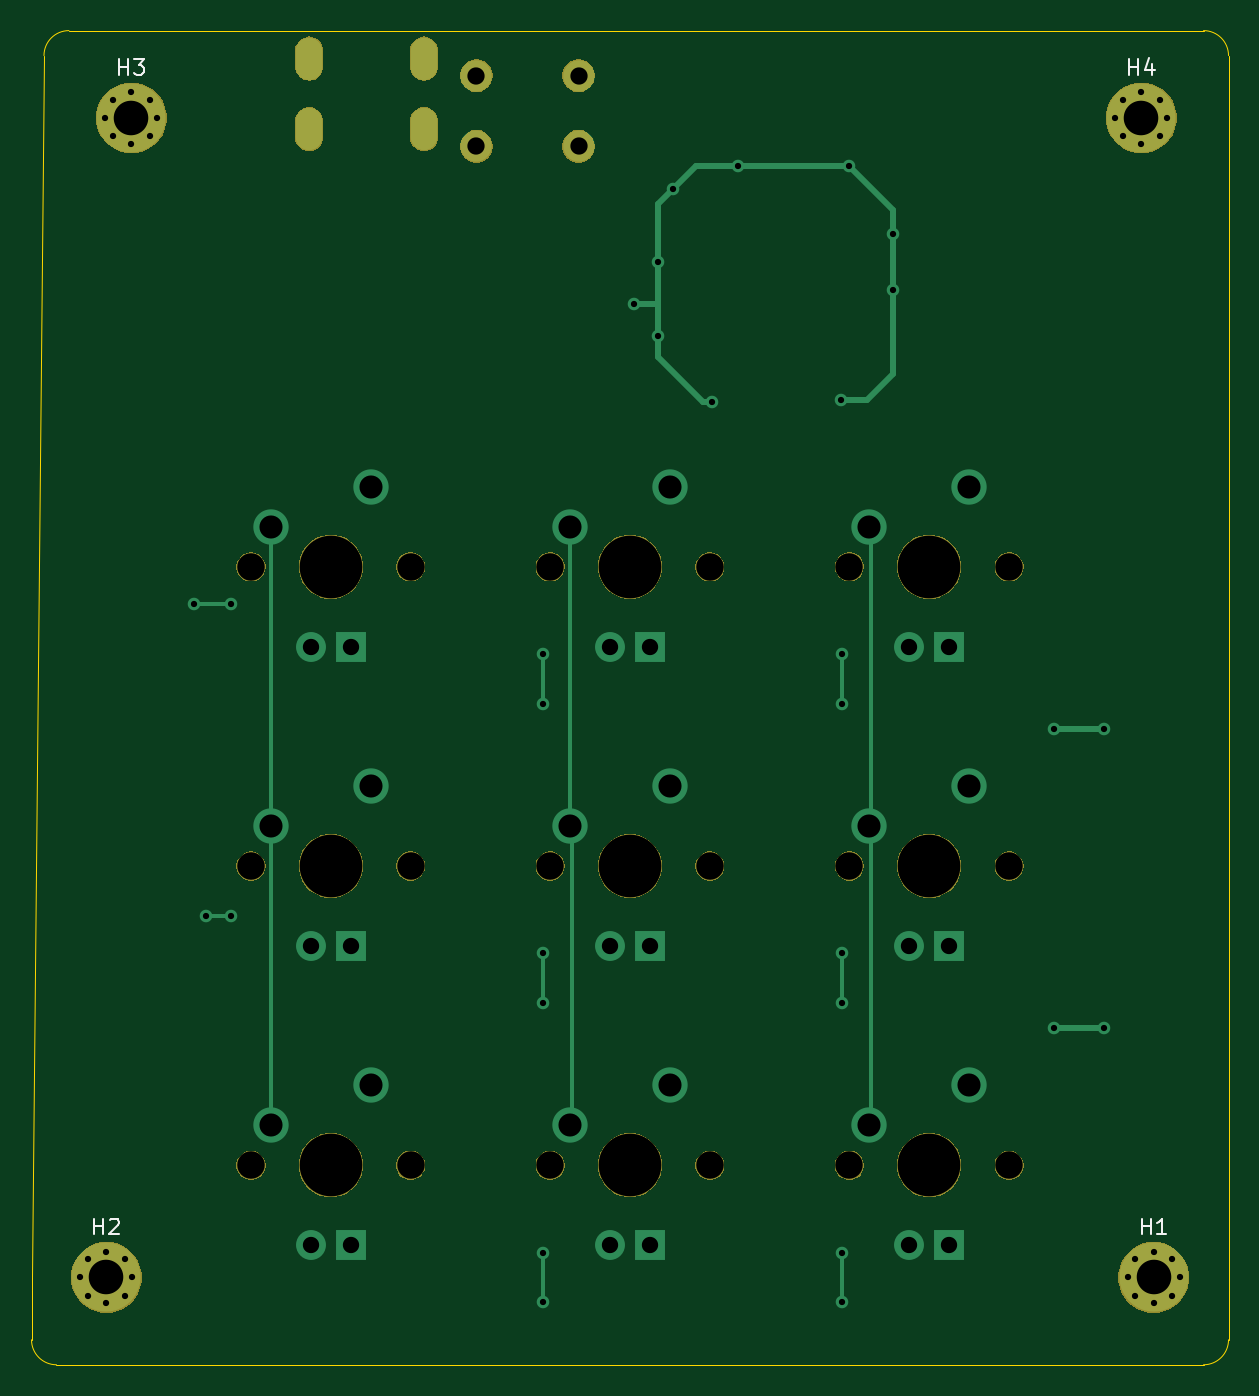
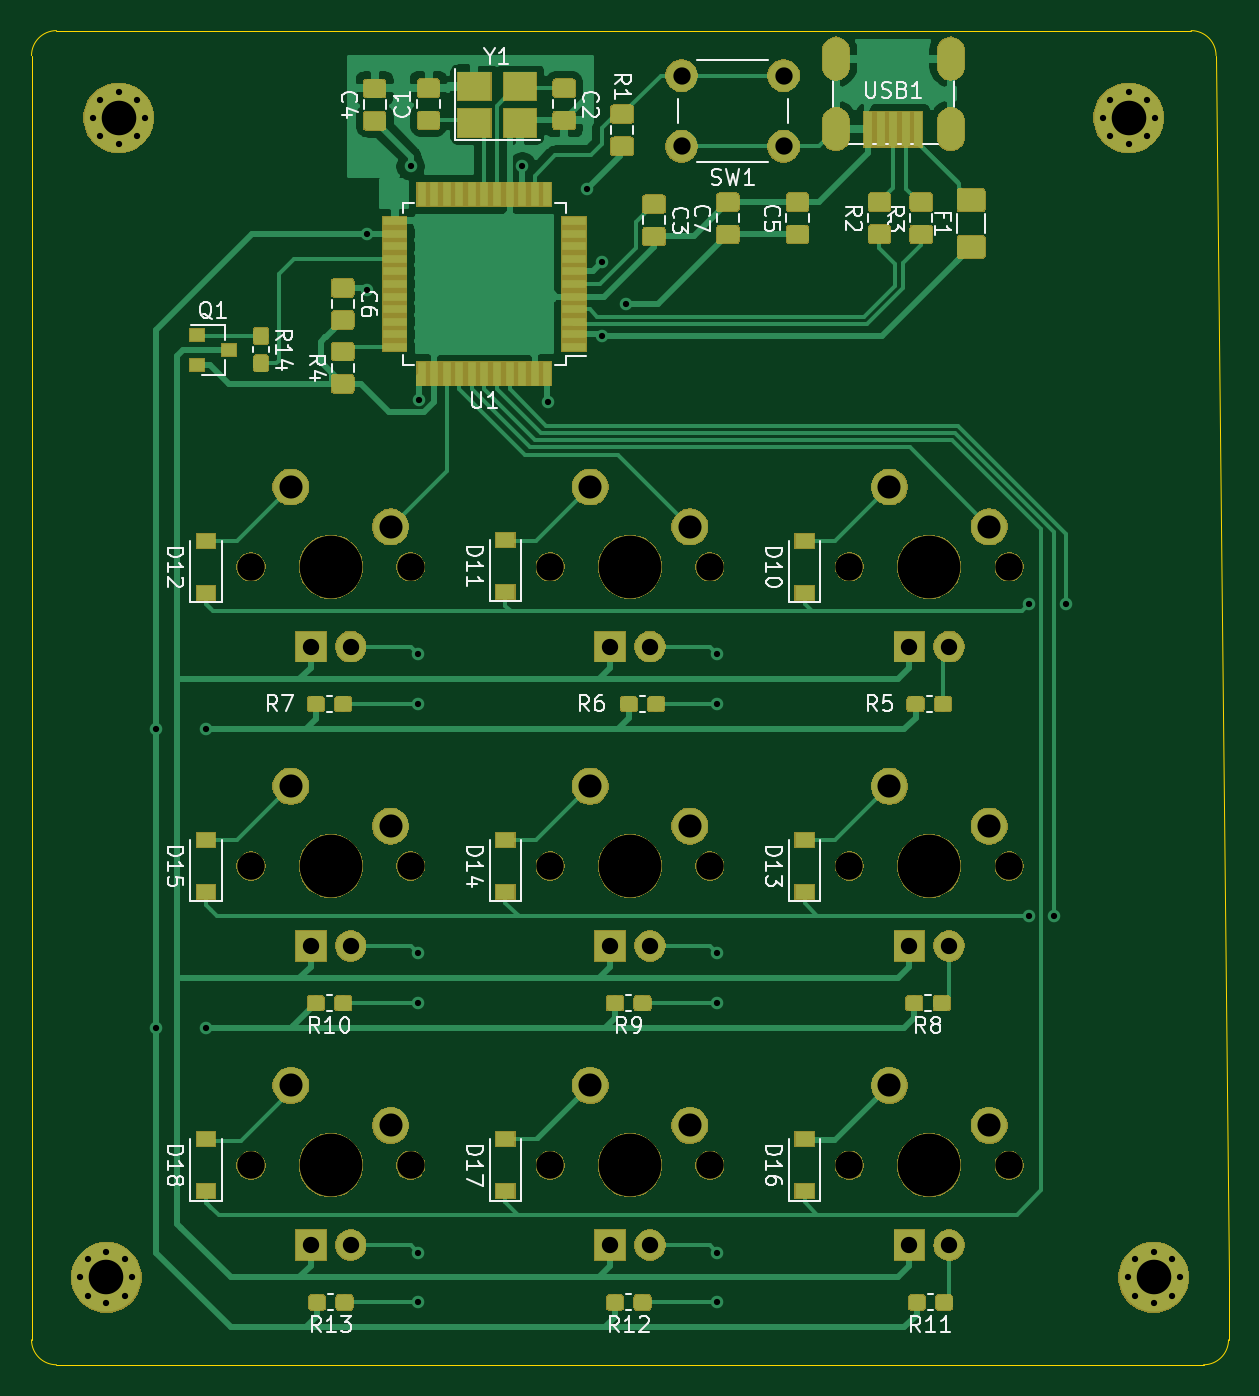
Circuit board: 9 layer files. Board 76.2 x 84.9 mm.
- bottom_copper: Macroboard-B_Cu.gbl (147987 bytes)
- bottom_mask: Macroboard-B_Mask.gbs (119858 bytes)
- bottom_silk: Macroboard-B_SilkS.gbo (118334 bytes)
- outline: Macroboard-Edge_Cuts.gm1 (1345 bytes)
- top_copper: Macroboard-F_Cu.gtl (5815 bytes)
- top_mask: Macroboard-F_Mask.gts (39192 bytes)
- top_silk: Macroboard-F_SilkS.gto (4153 bytes)
- drill: Macroboard-NPTH.drl (774 bytes)
- drill: Macroboard-PTH.drl (2408 bytes)

=== bottom_copper: Macroboard-B_Cu.gbl (147987 bytes, source omitted) ===
=== bottom_mask: Macroboard-B_Mask.gbs (119858 bytes, source omitted) ===
=== bottom_silk: Macroboard-B_SilkS.gbo (118334 bytes, source omitted) ===
=== outline: Macroboard-Edge_Cuts.gm1 ===
G04 #@! TF.GenerationSoftware,KiCad,Pcbnew,(5.1.4)-1*
G04 #@! TF.CreationDate,2019-10-28T00:07:01+02:00*
G04 #@! TF.ProjectId,Macroboard,4d616372-6f62-46f6-9172-642e6b696361,rev?*
G04 #@! TF.SameCoordinates,Original*
G04 #@! TF.FileFunction,Profile,NP*
%FSLAX46Y46*%
G04 Gerber Fmt 4.6, Leading zero omitted, Abs format (unit mm)*
G04 Created by KiCad (PCBNEW (5.1.4)-1) date 2019-10-28 00:07:01*
%MOMM*%
%LPD*%
G04 APERTURE LIST*
%ADD10C,0.050000*%
G04 APERTURE END LIST*
D10*
X200025000Y-146843750D02*
X200025000Y-143668750D01*
X276225000Y-146843750D02*
X276225000Y-143668750D01*
X274637500Y-63500000D02*
X271462500Y-63500000D01*
X204787500Y-63500000D02*
X202406250Y-63500000D01*
X274637500Y-148431250D02*
X271462500Y-148431250D01*
X203993750Y-148431250D02*
X201612500Y-148431250D01*
X276225000Y-143668750D02*
X276225000Y-65087500D01*
X203993750Y-148431250D02*
X271462500Y-148431250D01*
X200818750Y-65087500D02*
X200025000Y-142875000D01*
X271462500Y-63500000D02*
X204787500Y-63500000D01*
X200025000Y-143668750D02*
X200025000Y-142875000D01*
X276225000Y-146843750D02*
G75*
G02X274637500Y-148431250I-1587500J0D01*
G01*
X201612500Y-148431250D02*
G75*
G02X200025000Y-146843750I0J1587500D01*
G01*
X274637500Y-63500000D02*
G75*
G02X276225000Y-65087500I0J-1587500D01*
G01*
X200818750Y-65087500D02*
G75*
G02X202406250Y-63500000I1587500J0D01*
G01*
M02*

=== top_copper: Macroboard-F_Cu.gtl ===
G04 #@! TF.GenerationSoftware,KiCad,Pcbnew,(5.1.4)-1*
G04 #@! TF.CreationDate,2019-10-28T00:07:01+02:00*
G04 #@! TF.ProjectId,Macroboard,4d616372-6f62-46f6-9172-642e6b696361,rev?*
G04 #@! TF.SameCoordinates,Original*
G04 #@! TF.FileFunction,Copper,L1,Top*
G04 #@! TF.FilePolarity,Positive*
%FSLAX46Y46*%
G04 Gerber Fmt 4.6, Leading zero omitted, Abs format (unit mm)*
G04 Created by KiCad (PCBNEW (5.1.4)-1) date 2019-10-28 00:07:01*
%MOMM*%
%LPD*%
G04 APERTURE LIST*
%ADD10C,2.000000*%
%ADD11R,1.905000X1.905000*%
%ADD12C,1.905000*%
%ADD13C,2.250000*%
%ADD14C,4.400000*%
%ADD15C,0.700000*%
%ADD16O,1.700000X2.700000*%
%ADD17C,0.800000*%
%ADD18C,0.381000*%
%ADD19C,0.254000*%
G04 APERTURE END LIST*
D10*
X234846000Y-70866000D03*
X234846000Y-66366000D03*
X228346000Y-70866000D03*
X228346000Y-66366000D03*
D11*
X220345000Y-140811250D03*
D12*
X217805000Y-140811250D03*
D13*
X215265000Y-133191250D03*
X221615000Y-130651250D03*
D11*
X258445000Y-140811250D03*
D12*
X255905000Y-140811250D03*
D13*
X253365000Y-133191250D03*
X259715000Y-130651250D03*
D11*
X239395000Y-140811250D03*
D12*
X236855000Y-140811250D03*
D13*
X234315000Y-133191250D03*
X240665000Y-130651250D03*
D11*
X258445000Y-121761250D03*
D12*
X255905000Y-121761250D03*
D13*
X253365000Y-114141250D03*
X259715000Y-111601250D03*
D11*
X239395000Y-121761250D03*
D12*
X236855000Y-121761250D03*
D13*
X234315000Y-114141250D03*
X240665000Y-111601250D03*
D11*
X220345000Y-121761250D03*
D12*
X217805000Y-121761250D03*
D13*
X215265000Y-114141250D03*
X221615000Y-111601250D03*
D11*
X258445000Y-102711250D03*
D12*
X255905000Y-102711250D03*
D13*
X253365000Y-95091250D03*
X259715000Y-92551250D03*
D11*
X239395000Y-102711250D03*
D12*
X236855000Y-102711250D03*
D13*
X234315000Y-95091250D03*
X240665000Y-92551250D03*
D11*
X220345000Y-102711250D03*
D12*
X217805000Y-102711250D03*
D13*
X215265000Y-95091250D03*
X221615000Y-92551250D03*
D14*
X270668750Y-69056250D03*
D15*
X272318750Y-69056250D03*
X271835476Y-70222976D03*
X270668750Y-70706250D03*
X269502024Y-70222976D03*
X269018750Y-69056250D03*
X269502024Y-67889524D03*
X270668750Y-67406250D03*
X271835476Y-67889524D03*
D14*
X206375000Y-69056250D03*
D15*
X208025000Y-69056250D03*
X207541726Y-70222976D03*
X206375000Y-70706250D03*
X205208274Y-70222976D03*
X204725000Y-69056250D03*
X205208274Y-67889524D03*
X206375000Y-67406250D03*
X207541726Y-67889524D03*
D14*
X204787500Y-142875000D03*
D15*
X206437500Y-142875000D03*
X205954226Y-144041726D03*
X204787500Y-144525000D03*
X203620774Y-144041726D03*
X203137500Y-142875000D03*
X203620774Y-141708274D03*
X204787500Y-141225000D03*
X205954226Y-141708274D03*
D14*
X271462500Y-142875000D03*
D15*
X273112500Y-142875000D03*
X272629226Y-144041726D03*
X271462500Y-144525000D03*
X270295774Y-144041726D03*
X269812500Y-142875000D03*
X270295774Y-141708274D03*
X271462500Y-141225000D03*
X272629226Y-141708274D03*
D16*
X217711000Y-65278000D03*
X225011000Y-65278000D03*
X225011000Y-69778000D03*
X217711000Y-69778000D03*
D17*
X243332000Y-87122000D03*
X251587000Y-86995000D03*
X254889000Y-76454000D03*
X239903000Y-82931000D03*
X244983000Y-72136000D03*
X254889000Y-80010000D03*
X238379000Y-80899000D03*
X239903000Y-78232000D03*
X240855500Y-73596500D03*
X252095000Y-72136000D03*
X265112500Y-127000000D03*
X268287500Y-127000000D03*
X265112500Y-107950000D03*
X268287500Y-107950000D03*
X210343750Y-100012500D03*
X212725000Y-100012500D03*
X211137500Y-119856250D03*
X212725000Y-119856250D03*
X232568750Y-103187500D03*
X232568750Y-106362500D03*
X251618750Y-103187500D03*
X251618750Y-106362500D03*
X232568750Y-125412500D03*
X232568750Y-122237500D03*
X251618750Y-122237500D03*
X251618750Y-125412500D03*
X232568750Y-144462500D03*
X232568750Y-141287500D03*
X251618750Y-144462500D03*
X251618750Y-141287500D03*
D18*
X242766315Y-87122000D02*
X239903000Y-84258685D01*
X243332000Y-87122000D02*
X242766315Y-87122000D01*
X252095000Y-72136000D02*
X254889000Y-74930000D01*
X254889000Y-85344000D02*
X253238000Y-86995000D01*
X253238000Y-86995000D02*
X251587000Y-86995000D01*
X254889000Y-74930000D02*
X254889000Y-76454000D01*
X239903000Y-84258685D02*
X239903000Y-82931000D01*
X242316000Y-72136000D02*
X244983000Y-72136000D01*
X244983000Y-72136000D02*
X252095000Y-72136000D01*
X254889000Y-76454000D02*
X254889000Y-80010000D01*
X254889000Y-80010000D02*
X254889000Y-85344000D01*
X238944685Y-80899000D02*
X239903000Y-80899000D01*
X238379000Y-80899000D02*
X238944685Y-80899000D01*
X239903000Y-82931000D02*
X239903000Y-80899000D01*
X239903000Y-80899000D02*
X239903000Y-78232000D01*
X239903000Y-78232000D02*
X239903000Y-74549000D01*
X239903000Y-74549000D02*
X240855500Y-73596500D01*
X240855500Y-73596500D02*
X242316000Y-72136000D01*
X265112500Y-127000000D02*
X268287500Y-127000000D01*
X265112500Y-107950000D02*
X268287500Y-107950000D01*
D19*
X210343750Y-100012500D02*
X212725000Y-100012500D01*
X211137500Y-119856250D02*
X212725000Y-119856250D01*
X215265000Y-131600260D02*
X215265000Y-114141250D01*
X215265000Y-133191250D02*
X215265000Y-131600260D01*
X215265000Y-114141250D02*
X215265000Y-112550260D01*
X215265000Y-112550260D02*
X215265000Y-95091250D01*
X234442000Y-132489260D02*
X234442000Y-115030250D01*
X234315000Y-113312260D02*
X234315000Y-95853250D01*
X253492000Y-113312260D02*
X253492000Y-95853250D01*
X253492000Y-132489260D02*
X253492000Y-115030250D01*
X232568750Y-103187500D02*
X232568750Y-106362500D01*
X251618750Y-103187500D02*
X251618750Y-105568750D01*
X251618750Y-105568750D02*
X251618750Y-106362500D01*
X232568750Y-124618750D02*
X232568750Y-125412500D01*
X232568750Y-122237500D02*
X232568750Y-124618750D01*
X251618750Y-124618750D02*
X251618750Y-125412500D01*
X251618750Y-122237500D02*
X251618750Y-124618750D01*
X232568750Y-141287500D02*
X232568750Y-143668750D01*
X232568750Y-143668750D02*
X232568750Y-144462500D01*
X251618750Y-141287500D02*
X251618750Y-143668750D01*
X251618750Y-143668750D02*
X251618750Y-144462500D01*
M02*

=== top_mask: Macroboard-F_Mask.gts (39192 bytes, source omitted) ===
=== top_silk: Macroboard-F_SilkS.gto ===
G04 #@! TF.GenerationSoftware,KiCad,Pcbnew,(5.1.4)-1*
G04 #@! TF.CreationDate,2019-10-28T00:07:01+02:00*
G04 #@! TF.ProjectId,Macroboard,4d616372-6f62-46f6-9172-642e6b696361,rev?*
G04 #@! TF.SameCoordinates,Original*
G04 #@! TF.FileFunction,Legend,Top*
G04 #@! TF.FilePolarity,Positive*
%FSLAX46Y46*%
G04 Gerber Fmt 4.6, Leading zero omitted, Abs format (unit mm)*
G04 Created by KiCad (PCBNEW (5.1.4)-1) date 2019-10-28 00:07:01*
%MOMM*%
%LPD*%
G04 APERTURE LIST*
%ADD10C,0.150000*%
%ADD11C,2.102000*%
%ADD12C,1.852000*%
%ADD13C,4.089800*%
%ADD14C,4.502000*%
%ADD15C,0.802000*%
%ADD16O,1.802000X2.802000*%
G04 APERTURE END LIST*
D10*
X269906845Y-66308630D02*
X269906845Y-65308630D01*
X269906845Y-65784821D02*
X270478273Y-65784821D01*
X270478273Y-66308630D02*
X270478273Y-65308630D01*
X271383035Y-65641964D02*
X271383035Y-66308630D01*
X271144940Y-65261011D02*
X270906845Y-65975297D01*
X271525892Y-65975297D01*
X205613095Y-66308630D02*
X205613095Y-65308630D01*
X205613095Y-65784821D02*
X206184523Y-65784821D01*
X206184523Y-66308630D02*
X206184523Y-65308630D01*
X206565476Y-65308630D02*
X207184523Y-65308630D01*
X206851190Y-65689583D01*
X206994047Y-65689583D01*
X207089285Y-65737202D01*
X207136904Y-65784821D01*
X207184523Y-65880059D01*
X207184523Y-66118154D01*
X207136904Y-66213392D01*
X207089285Y-66261011D01*
X206994047Y-66308630D01*
X206708333Y-66308630D01*
X206613095Y-66261011D01*
X206565476Y-66213392D01*
X204025595Y-140127380D02*
X204025595Y-139127380D01*
X204025595Y-139603571D02*
X204597023Y-139603571D01*
X204597023Y-140127380D02*
X204597023Y-139127380D01*
X205025595Y-139222619D02*
X205073214Y-139175000D01*
X205168452Y-139127380D01*
X205406547Y-139127380D01*
X205501785Y-139175000D01*
X205549404Y-139222619D01*
X205597023Y-139317857D01*
X205597023Y-139413095D01*
X205549404Y-139555952D01*
X204977976Y-140127380D01*
X205597023Y-140127380D01*
X270700595Y-140127380D02*
X270700595Y-139127380D01*
X270700595Y-139603571D02*
X271272023Y-139603571D01*
X271272023Y-140127380D02*
X271272023Y-139127380D01*
X272272023Y-140127380D02*
X271700595Y-140127380D01*
X271986309Y-140127380D02*
X271986309Y-139127380D01*
X271891071Y-139270238D01*
X271795833Y-139365476D01*
X271700595Y-139413095D01*
%LPC*%
D11*
X234846000Y-70866000D03*
X234846000Y-66366000D03*
X228346000Y-70866000D03*
X228346000Y-66366000D03*
D12*
X224155000Y-135731250D03*
X213995000Y-135731250D03*
D13*
X219075000Y-135731250D03*
D12*
X262255000Y-135731250D03*
X252095000Y-135731250D03*
D13*
X257175000Y-135731250D03*
D12*
X243205000Y-135731250D03*
X233045000Y-135731250D03*
D13*
X238125000Y-135731250D03*
D12*
X262255000Y-116681250D03*
X252095000Y-116681250D03*
D13*
X257175000Y-116681250D03*
D12*
X243205000Y-116681250D03*
X233045000Y-116681250D03*
D13*
X238125000Y-116681250D03*
D12*
X224155000Y-116681250D03*
X213995000Y-116681250D03*
D13*
X219075000Y-116681250D03*
D12*
X262255000Y-97631250D03*
X252095000Y-97631250D03*
D13*
X257175000Y-97631250D03*
D12*
X243205000Y-97631250D03*
X233045000Y-97631250D03*
D13*
X238125000Y-97631250D03*
D12*
X224155000Y-97631250D03*
X213995000Y-97631250D03*
D13*
X219075000Y-97631250D03*
D14*
X270668750Y-69056250D03*
D15*
X272318750Y-69056250D03*
X271835476Y-70222976D03*
X270668750Y-70706250D03*
X269502024Y-70222976D03*
X269018750Y-69056250D03*
X269502024Y-67889524D03*
X270668750Y-67406250D03*
X271835476Y-67889524D03*
D14*
X206375000Y-69056250D03*
D15*
X208025000Y-69056250D03*
X207541726Y-70222976D03*
X206375000Y-70706250D03*
X205208274Y-70222976D03*
X204725000Y-69056250D03*
X205208274Y-67889524D03*
X206375000Y-67406250D03*
X207541726Y-67889524D03*
D14*
X204787500Y-142875000D03*
D15*
X206437500Y-142875000D03*
X205954226Y-144041726D03*
X204787500Y-144525000D03*
X203620774Y-144041726D03*
X203137500Y-142875000D03*
X203620774Y-141708274D03*
X204787500Y-141225000D03*
X205954226Y-141708274D03*
D14*
X271462500Y-142875000D03*
D15*
X273112500Y-142875000D03*
X272629226Y-144041726D03*
X271462500Y-144525000D03*
X270295774Y-144041726D03*
X269812500Y-142875000D03*
X270295774Y-141708274D03*
X271462500Y-141225000D03*
X272629226Y-141708274D03*
D16*
X217711000Y-65278000D03*
X225011000Y-65278000D03*
X225011000Y-69778000D03*
X217711000Y-69778000D03*
M02*

=== drill: Macroboard-NPTH.drl ===
M48
; DRILL file {KiCad (5.1.4)-1} date 10/28/19 00:07:08
; FORMAT={-:-/ absolute / metric / decimal}
; #@! TF.CreationDate,2019-10-28T00:07:08+02:00
; #@! TF.GenerationSoftware,Kicad,Pcbnew,(5.1.4)-1
; #@! TF.FileFunction,NonPlated,1,2,NPTH
FMAT,2
METRIC
T1C1.750
T2C3.988
%
G90
G05
T1
X252.095Y-116.681
X252.095Y-135.731
X262.255Y-135.731
X213.995Y-97.631
X224.155Y-97.631
X233.045Y-116.681
X243.205Y-116.681
X213.995Y-116.681
X224.155Y-116.681
X233.045Y-135.731
X243.205Y-135.731
X213.995Y-135.731
X224.155Y-135.731
X252.095Y-97.631
X262.255Y-97.631
X233.045Y-97.631
X243.205Y-97.631
X262.255Y-116.681
T2
X257.175Y-116.681
X257.175Y-135.731
X238.125Y-116.681
X219.075Y-116.681
X238.125Y-135.731
X219.075Y-135.731
X257.175Y-97.631
X238.125Y-97.631
X219.075Y-97.631
T0
M30

=== drill: Macroboard-PTH.drl ===
M48
; DRILL file {KiCad (5.1.4)-1} date 10/28/19 00:07:08
; FORMAT={-:-/ absolute / metric / decimal}
; #@! TF.CreationDate,2019-10-28T00:07:08+02:00
; #@! TF.GenerationSoftware,Kicad,Pcbnew,(5.1.4)-1
; #@! TF.FileFunction,Plated,1,2,PTH
FMAT,2
METRIC
T1C0.400
T2C0.700
T3C1.040
T4C1.100
T5C1.470
T6C2.200
%
G90
G05
T1
X210.344Y-100.012
X211.137Y-119.856
X212.725Y-100.012
X212.725Y-119.856
X232.569Y-103.188
X232.569Y-106.362
X232.569Y-122.237
X232.569Y-125.412
X232.569Y-141.287
X232.569Y-144.463
X238.379Y-80.899
X239.903Y-78.232
X239.903Y-82.931
X240.855Y-73.596
X243.332Y-87.122
X244.983Y-72.136
X251.587Y-86.995
X251.619Y-103.188
X251.619Y-106.362
X251.619Y-122.237
X251.619Y-125.412
X251.619Y-141.287
X251.619Y-144.463
X252.095Y-72.136
X254.889Y-76.454
X254.889Y-80.01
X265.113Y-107.95
X265.113Y-127.0
X268.287Y-107.95
X268.287Y-127.0
X203.137Y-142.875
X203.621Y-141.708
X203.621Y-144.042
X204.787Y-141.225
X204.787Y-144.525
X205.954Y-141.708
X205.954Y-144.042
X206.438Y-142.875
X269.019Y-69.056
X269.502Y-67.89
X269.502Y-70.223
X270.669Y-67.406
X270.669Y-70.706
X271.835Y-67.89
X271.835Y-70.223
X272.319Y-69.056
X269.812Y-142.875
X270.296Y-141.708
X270.296Y-144.042
X271.462Y-141.225
X271.462Y-144.525
X272.629Y-141.708
X272.629Y-144.042
X273.113Y-142.875
X204.725Y-69.056
X205.208Y-67.89
X205.208Y-70.223
X206.375Y-67.406
X206.375Y-70.706
X207.542Y-67.89
X207.542Y-70.223
X208.025Y-69.056
T3
X255.905Y-140.811
X258.445Y-140.811
X217.805Y-102.711
X220.345Y-102.711
X236.855Y-121.761
X239.395Y-121.761
X217.805Y-121.761
X220.345Y-121.761
X236.855Y-140.811
X239.395Y-140.811
X217.805Y-140.811
X220.345Y-140.811
X255.905Y-102.711
X258.445Y-102.711
X236.855Y-102.711
X239.395Y-102.711
X255.905Y-121.761
X258.445Y-121.761
T4
X228.346Y-66.366
X228.346Y-70.866
X234.846Y-66.366
X234.846Y-70.866
T5
X215.265Y-114.141
X221.615Y-111.601
X234.315Y-133.191
X240.665Y-130.651
X215.265Y-133.191
X221.615Y-130.651
X253.365Y-95.091
X259.715Y-92.551
X234.315Y-95.091
X240.665Y-92.551
X253.365Y-114.141
X259.715Y-111.601
X253.365Y-133.191
X259.715Y-130.651
X215.265Y-95.091
X221.615Y-92.551
X234.315Y-114.141
X240.665Y-111.601
T6
X204.787Y-142.875
X270.669Y-69.056
X271.462Y-142.875
X206.375Y-69.056
T2
G00X217.711Y-64.678
M15
G01X217.711Y-65.878
M16
G05
G00X217.711Y-69.178
M15
G01X217.711Y-70.378
M16
G05
G00X225.011Y-64.678
M15
G01X225.011Y-65.878
M16
G05
G00X225.011Y-69.178
M15
G01X225.011Y-70.378
M16
G05
T0
M30

